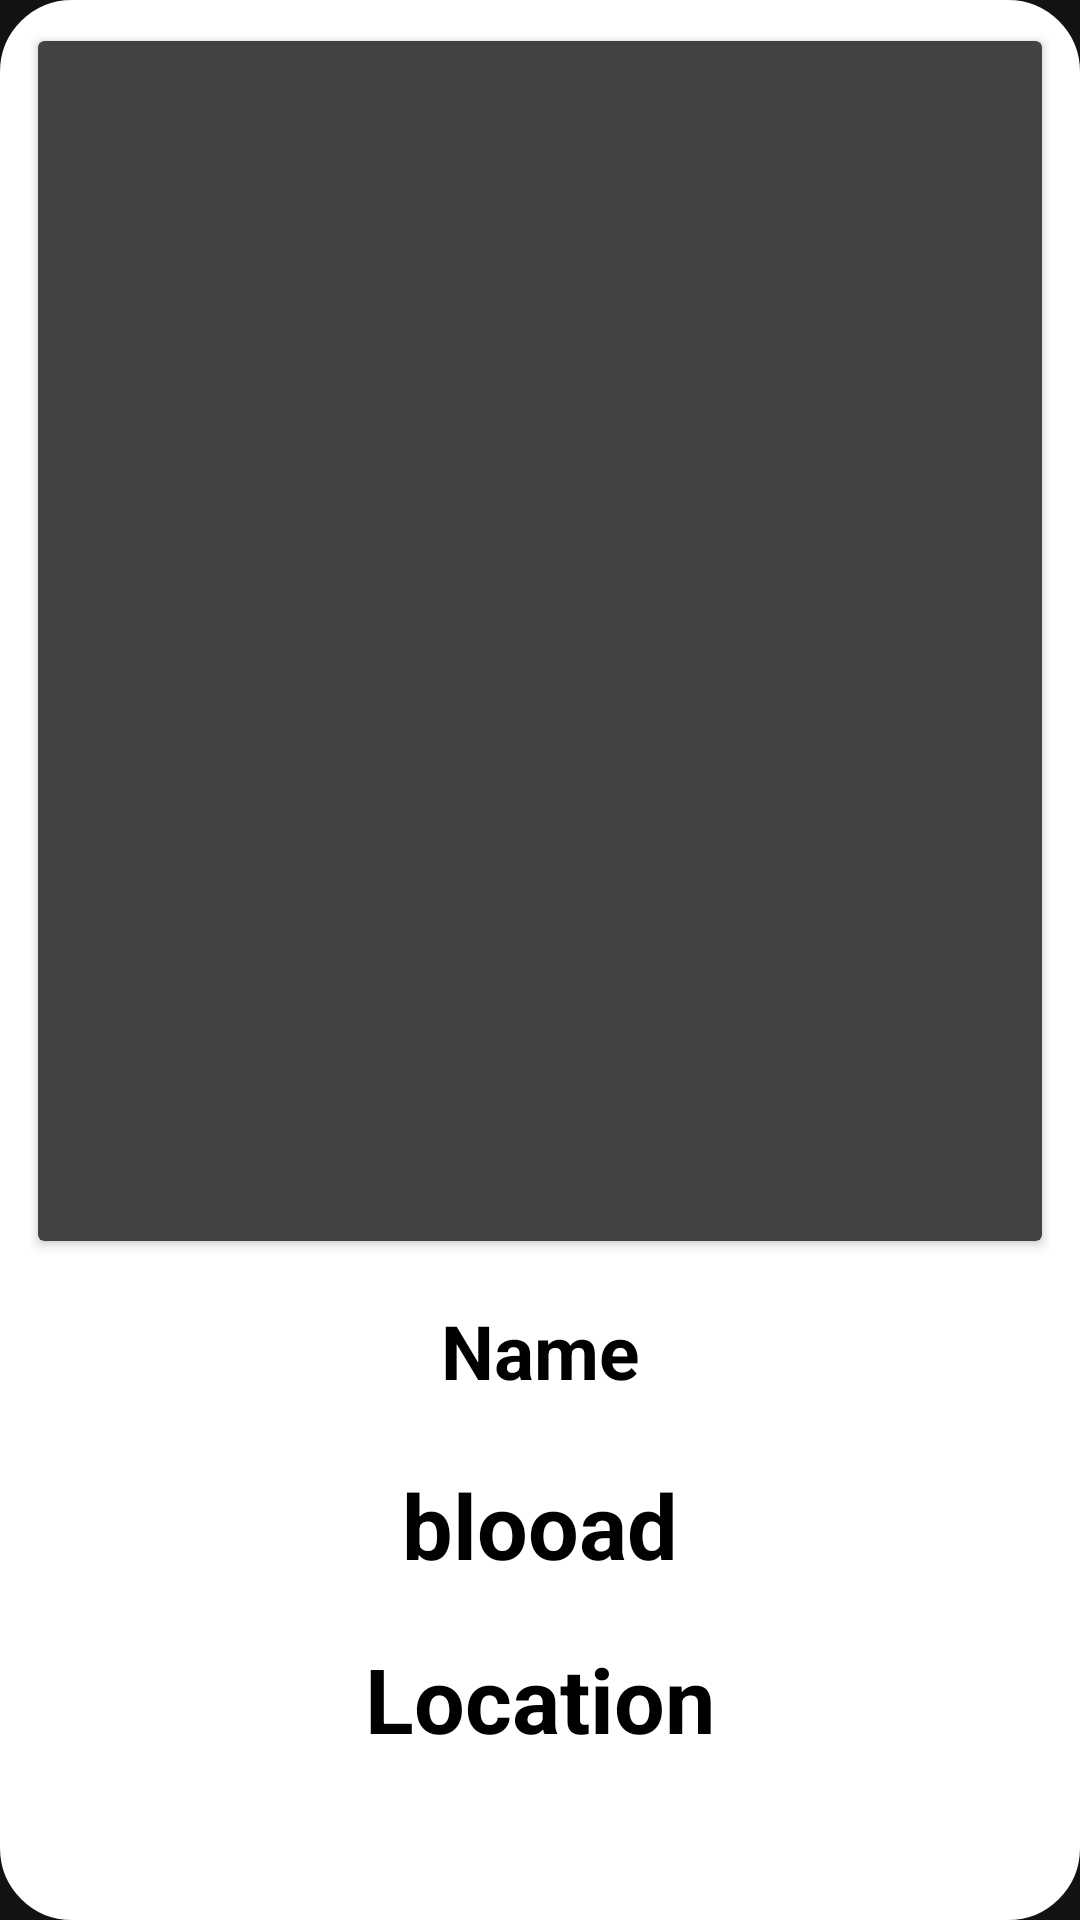

Android layout source for this screen:
<!-- AndroidManifest.xml: application theme Theme.Bload_Bank -->
<!-- res/layout/layout_userinfo.xml -->
<?xml version="1.0" encoding="utf-8"?>
<LinearLayout
    xmlns:android="http://schemas.android.com/apk/res/android"
    xmlns:app="http://schemas.android.com/apk/res-auto"
    xmlns:tools="http://schemas.android.com/tools"
    android:layout_width="wrap_content"
    android:layout_height="wrap_content"
    android:orientation="vertical"
    android:background="@drawable/raduise_buttons"
    android:layout_marginTop="10dp"

    >






























































            <androidx.cardview.widget.CardView
                android:layout_width="wrap_content"
                android:layout_height="wrap_content"
                android:background="@drawable/raduise_buttons"
               app:cardUseCompatPadding="true"


                >

                <ImageView
                    android:id="@+id/imguser"
                    android:layout_width="400dp"
                    android:layout_height="400dp"
                    android:src="@drawable/profile"
                    android:layout_centerHorizontal="true">
                </ImageView>


            </androidx.cardview.widget.CardView>

    <TextView
        android:id="@+id/txtuname"
        android:layout_width="match_parent"
        android:layout_height="50dp"
        android:layout_centerHorizontal="true"
        android:background="@color/white"
        android:layout_marginTop="8dp"
        android:gravity="center"
        android:text="Name"
        android:textColor="#000"
        android:textSize="25dp"
        android:textStyle="bold"/>

    <TextView
        android:id="@+id/txtblooad"
        android:layout_width="match_parent"
        android:layout_height="50dp"
        android:layout_marginTop="8dp"
        android:background="@color/white"
        android:text="blooad"
        android:gravity="center"
        android:textColor="#000"
        android:textSize="30dp"
        android:textStyle="bold"
        />

    <TextView
        android:id="@+id/txtlocation"
        android:layout_width="match_parent"
        android:layout_height="50dp"
        android:layout_marginTop="8dp"
        android:background="@color/white"
        android:text="Location"
        android:gravity="center"
        android:textColor="#000"
        android:textSize="30dp"
        android:textStyle="bold"
        />


</LinearLayout>
<!-- resources referenced by this layout -->
<resources>
  <!-- drawable raduise_buttons (drawable) -->
  <?xml version="1.0" encoding="utf-8"?>
  <shape xmlns:android="http://schemas.android.com/apk/res/android">
          android:shape="rectangle">
          <corners android:radius="20dp"/>
          <padding android:left="10dp" android:right="10dp"
              android:top="10dp" android:bottom="10dp"/>
          <solid android:color="@color/white"/>
          <stroke android:width="8dp" android:color="@color/white"/>
  
  </shape>
  <style name="Theme.Bload_Bank" parent="Theme.MaterialComponents.NoActionBar">
          
          <item name="colorPrimary">@color/purple_500</item>
          <item name="colorPrimaryVariant">@color/purple_700</item>
          <item name="colorOnPrimary">@color/white</item>
          
          <item name="colorSecondary">@color/teal_200</item>
          <item name="colorSecondaryVariant">@color/teal_700</item>
          <item name="colorOnSecondary">@color/black</item>
          
          <item name="android:statusBarColor" tools:targetApi="l">?attr/colorPrimaryVariant</item>
          
      </style>
  <!-- not gathered from this repository: default colours our renderer supplied (Android Studio template values) -->
  <color name="purple_500">#FF6200EE</color>
  <color name="purple_700">#FF3700B3</color>
  <color name="teal_200">#FF03DAC5</color>
  <color name="teal_700">#FF018786</color>
  <color name="black">#FF000000</color>
  <color name="white">#FFFFFFFF</color>
</resources>
